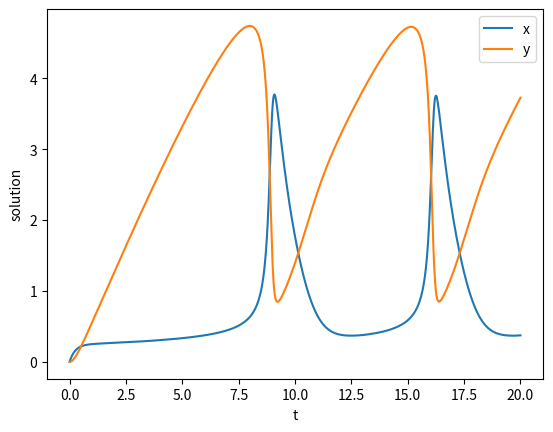

Write the Python code that produced this figure.
import numpy as np
from scipy.integrate import solve_ivp
import matplotlib.pyplot as plt

a = 1
b = 3

def equations(t, y):
    dxdt = 1 - ((b + 1) * y[0]) + a * (y[0]**2) * y[1]
    dydt = b * y[0] - a * (y[0]**2) * y[1]
    return [dxdt, dydt]


t_eval = np.linspace(0, 20, 1000)

solution = solve_ivp(
    equations,
    [0, 20],
    [0, 0],
    t_eval=t_eval
)

plt.plot(solution.t, solution.y[0], label="x")
plt.plot(solution.t, solution.y[1], label="y")

plt.xlabel("t")
plt.ylabel("solution")
plt.legend()
plt.show()
